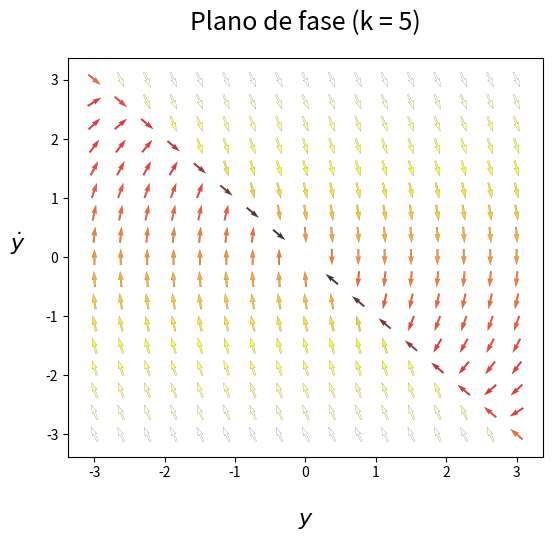

This figure's Python source: (Note: this script raises an exception after producing the figure.)
import numpy as np
from scipy import signal
import matplotlib.pyplot as plt
from scipy.integrate import odeint
from scipy import interpolate
import itertools
import matplotlib

graph_const = {
    'titleSize': 18,
    'labelSize': 16,
    'titlePad': 20,
    'labelPad': 20,
    'dpi': 300
}

def plot_phase_plane(X0_arrows, model, args, t0=0, t_curves=None, X0_curves=None, cmap=None):
  initial_states = [(i, j) 
                    for i in X0_arrows[0]
                    for j in X0_arrows[1]]

  x = []
  y = []
  dx = []
  dy = []

  for w0 in initial_states:
    w = model(w0, t0, *args)
    x.append(w0[0])
    y.append(w0[1])
    dx.append(w[0])
    dy.append(w[1])

  dx = np.array(dx)
  dy = np.array(dy)
  abs_derivate = np.sqrt(np.square(dx) + np.square(dy))

  dx_norm = dx / abs_derivate
  dy_norm = dy / abs_derivate

  # Plotting Vector Field with QUIVER
  if cmap == None:
    cmap = matplotlib.cm.get_cmap('hot')

  plt.axes([0.025, 0.025, 0.95, 0.95])
  plt.quiver(x, y, dx_norm, dy_norm, abs_derivate, angles='xy', pivot='middle', alpha=.8, cmap=cmap)
  plt.quiver(x, y, dx_norm, dy_norm, edgecolor='k', angles='xy', facecolor='None', linewidth=.1, pivot='middle')

  # Plota algumas curvas apenas para ilustrar
  if not (t_curves is None or X0_curves is None):
    ys = np.linspace(-4, 4, 4)
    Dys = np.linspace(-10, 10, 6)

    for w0 in itertools.product(*X0_curves):
      w = odeint(model, w0, t_curves, args=args)
      plt.plot(w[:,0], w[:,1], color='blue', linewidth=1)

  # Configura as anotações e informações adicionais do gráfico
  sm = plt.cm.ScalarMappable(cmap=cmap, norm=plt.Normalize(vmin=min(abs_derivate), vmax=max(abs_derivate)))
  # plt.colorbar(sm, shrink=0.6, label=r'$abs(\dot{x})$')

  # Setting x, y boundary limits
  x_min = min(X0_arrows[0])
  x_max = max(X0_arrows[0])
  x_step = (x_max - x_min) / (len(X0_arrows[0]) - 1)

  y_min = min(X0_arrows[1])
  y_max = max(X0_arrows[1])
  y_step = (y_max - y_min) / (len(X0_arrows[1]) - 1)

  plt.xlim(x_min - x_step, x_max + x_step)
  plt.ylim(y_min - y_step, y_max + y_step)

k = 5

def sign(x):
    return 2/np.pi*np.arctan(20*x)
    # return np.sign(x)

def signal_v(x):
    return x[0] + 4*x[0]**3 - k*sign(x[0] + x[1])

def sys1(x, t):
    # Regra de controle
    v = signal_v(x)
    #v = 0

    # Equação de estados
    Dx = (
        x[1],
        v - (x[1] + x[0] + 4*x[0]**3)
    )

    return Dx

t = np.linspace(0, 50, 10000)

X0_arrows = [
  np.linspace(-3, 3, 17),
  np.linspace(-3, 3, 17)
]

plt.figure(figsize=(5,4.2))

#plot_phase_plane(X0_arrows, sys1, args=(), t_curves=t, X0_curves=[[0],[-3]])
plot_phase_plane(X0_arrows, sys1, args=())

plt.title(f'Plano de fase (k = {k})', fontdict={'fontsize': graph_const['titleSize']}, pad=graph_const['titlePad'])
plt.xlabel(r'$y$', {'fontsize': graph_const['labelSize']}, labelpad=graph_const['labelPad'])
plt.ylabel(r'$\dot{y}$', {'fontsize': graph_const['labelSize']}, labelpad=graph_const['labelPad'], rotation='horizontal')

# Mostra e salva a figura
plt.savefig(f'images/parte-a-1-plano-de-fase-k{k}.png', dpi=graph_const['dpi'], bbox_inches='tight')

k = 0
c = 3

def sign(x):
    return 2/np.pi*np.arctan(20*x)
    # return np.sign(x)

def signal_v(x):
    return x[0] + c*x[0]**3 - k*sign(x[0] + x[1])

def sys3(x, t):
    # Regra de controle
    v = signal_v(x)
    #v = 0

    # Equação de estados
    Dx = (
        x[1],
        v - (x[1] + x[0] + 4*x[0]**3)
    )

    return Dx

t = np.linspace(0, 50, 10000)

X0_arrows = [
  np.linspace(-3, 3, 17),
  np.linspace(-3, 3, 17)
]

plt.figure(figsize=(5,4.2))

#plot_phase_plane(X0_arrows, sys1, args=(), t_curves=t, X0_curves=[[0],[-3]])
plot_phase_plane(X0_arrows, sys1, args=())

plt.title(f'Plano de fase (c = {c})', fontdict={'fontsize': graph_const['titleSize']}, pad=graph_const['titlePad'])
plt.xlabel(r'$y$', {'fontsize': graph_const['labelSize']}, labelpad=graph_const['labelPad'])
plt.ylabel(r'$\dot{y}$', {'fontsize': graph_const['labelSize']}, labelpad=graph_const['labelPad'], rotation='horizontal')

# Mostra e salva a figura
plt.savefig(f'images/parte-a-3-plano-de-fase-k{k}-c{c}.png', dpi=graph_const['dpi'], bbox_inches='tight')

